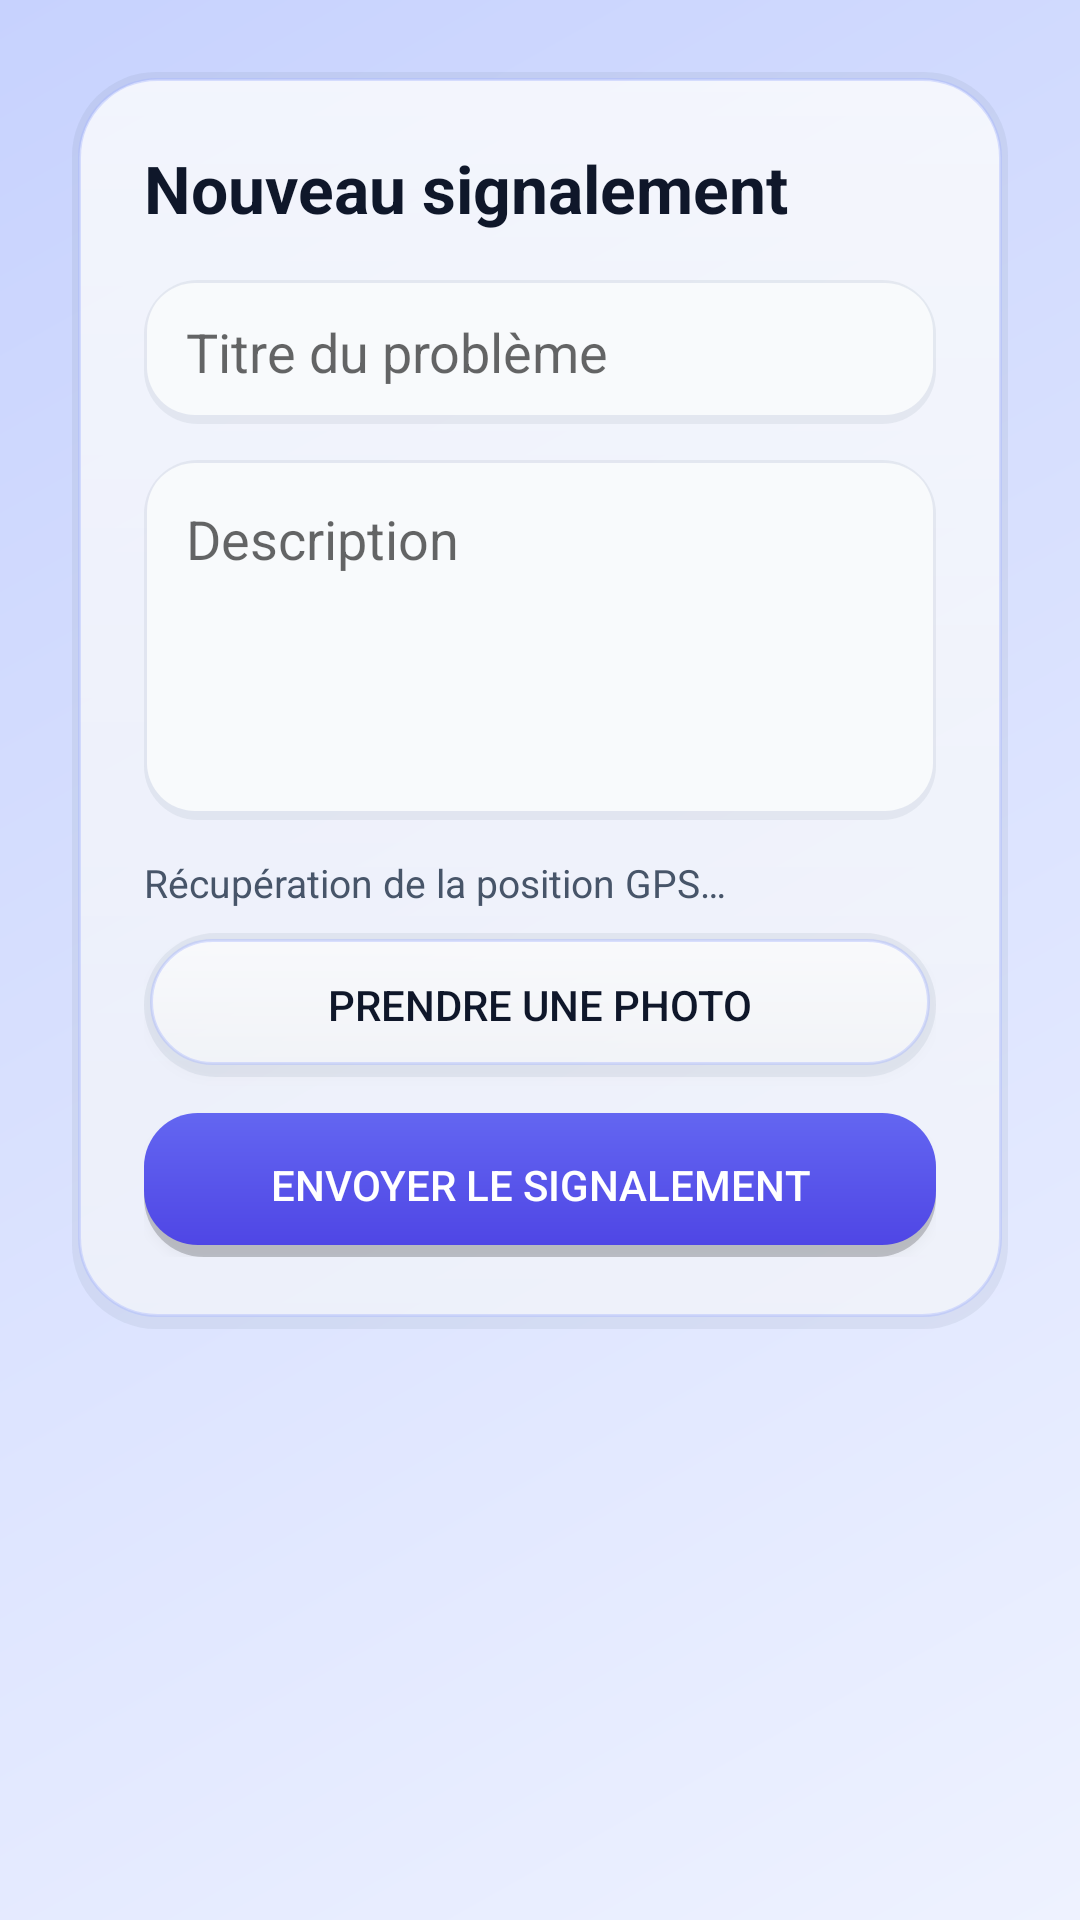

The Android layout XML behind this screen, and the referenced resources:
<!-- AndroidManifest.xml: application theme Theme.SmartCity -->
<!-- res/layout/activity_report.xml -->
<?xml version="1.0" encoding="utf-8"?>
<ScrollView xmlns:android="http://schemas.android.com/apk/res/android"
    android:layout_width="match_parent"
    android:layout_height="match_parent"
    android:background="@drawable/bg_gradient"
    android:padding="24dp">

    <LinearLayout
        android:layout_width="match_parent"
        android:layout_height="wrap_content"
        android:background="@drawable/bg_glass_card"
        android:orientation="vertical"
        android:padding="24dp">

        <TextView
            android:layout_width="wrap_content"
            android:layout_height="wrap_content"
            android:layout_marginBottom="16dp"
            android:text="@string/report_title"
            android:textColor="@color/text_primary"
            android:textSize="22sp"
            android:textStyle="bold" />

        <EditText
            android:id="@+id/inputTitle"
            android:layout_width="match_parent"
            android:layout_height="48dp"
            android:layout_marginBottom="12dp"
            android:background="@drawable/bg_clay_input"
            android:hint="@string/report_title_hint"
            android:paddingHorizontal="14dp"
            android:textColor="@color/input_text" />

        <EditText
            android:id="@+id/inputDescription"
            android:layout_width="match_parent"
            android:layout_height="120dp"
            android:layout_marginBottom="12dp"
            android:background="@drawable/bg_clay_input"
            android:gravity="top"
            android:hint="@string/report_description_hint"
            android:inputType="textMultiLine"
            android:padding="14dp"
            android:textColor="@color/input_text" />

        <TextView
            android:id="@+id/textLocation"
            android:layout_width="match_parent"
            android:layout_height="wrap_content"
            android:layout_marginBottom="8dp"
            android:text="@string/report_location_loading"
            android:textColor="@color/text_secondary"
            android:textSize="13sp" />

        <ImageView
            android:id="@+id/imagePreview"
            android:layout_width="match_parent"
            android:layout_height="160dp"
            android:layout_marginBottom="12dp"
            android:background="@drawable/bg_clay_input"
            android:contentDescription="@string/report_photo_preview"
            android:scaleType="centerCrop"
            android:visibility="gone" />

        <Button
            android:id="@+id/btnTakePhoto"
            android:layout_width="match_parent"
            android:layout_height="wrap_content"
            android:layout_marginBottom="12dp"
            android:background="@drawable/bg_glass_card"
            android:text="@string/report_take_photo"
            android:textColor="@color/text_primary" />

        <Button
            android:id="@+id/btnSubmitReport"
            android:layout_width="match_parent"
            android:layout_height="wrap_content"
            android:background="@drawable/bg_clay_button"
            android:text="@string/report_submit"
            android:textColor="@color/white" />
    </LinearLayout>
</ScrollView>
<!-- resources referenced by this layout -->
<resources>
  <color name="input_text">#1E293B</color>
  <color name="text_primary">#0F172A</color>
  <color name="text_secondary">#475569</color>
  <color name="white">#FFFFFF</color>
  <!-- drawable bg_clay_button (drawable) -->
  <?xml version="1.0" encoding="utf-8"?>
  <layer-list xmlns:android="http://schemas.android.com/apk/res/android">
      <item>
          <shape android:shape="rectangle">
              <solid android:color="#33000000" />
              <corners android:radius="20dp" />
          </shape>
      </item>
      <item android:bottom="4dp">
          <shape android:shape="rectangle">
              <gradient
                  android:angle="90"
                  android:endColor="@color/purple_500"
                  android:startColor="@color/accent"
                  android:type="linear" />
              <corners android:radius="18dp" />
          </shape>
      </item>
  </layer-list>
  <!-- drawable bg_clay_input (drawable) -->
  <?xml version="1.0" encoding="utf-8"?>
  <layer-list xmlns:android="http://schemas.android.com/apk/res/android">
      <item>
          <shape android:shape="rectangle">
              <solid android:color="@color/clay_shadow" />
              <corners android:radius="18dp" />
          </shape>
      </item>
      <item
          android:bottom="3dp"
          android:left="1dp"
          android:right="1dp"
          android:top="1dp">
          <shape android:shape="rectangle">
              <solid android:color="@color/clay_surface" />
              <corners android:radius="16dp" />
          </shape>
      </item>
  </layer-list>
  <!-- drawable bg_gradient (drawable) -->
  <?xml version="1.0" encoding="utf-8"?>
  <shape xmlns:android="http://schemas.android.com/apk/res/android">
      <gradient
          android:angle="135"
          android:endColor="@color/bg_gradient_end"
          android:startColor="@color/bg_gradient_start"
          android:type="linear" />
  </shape>
  <string name="report_description_hint">Description</string>
  <string name="report_location_loading">Récupération de la position GPS…</string>
  <string name="report_photo_preview">Aperçu de la photo</string>
  <string name="report_submit">Envoyer le signalement</string>
  <string name="report_take_photo">Prendre une photo</string>
  <string name="report_title">Nouveau signalement</string>
  <string name="report_title_hint">Titre du problème</string>
  <style name="Theme.SmartCity" parent="Theme.MaterialComponents.DayNight.NoActionBar">
          <item name="colorPrimary">@color/purple_500</item>
          <item name="colorPrimaryVariant">@color/purple_700</item>
          <item name="colorSecondary">@color/teal_200</item>
          <item name="android:statusBarColor">@android:color/transparent</item>
          <item name="android:navigationBarColor">@android:color/transparent</item>
          <item name="android:windowLightStatusBar">true</item>
          <item name="bottomNavigationStyle">@style/Widget.SmartCity.BottomNav</item>
      </style>
  <color name="purple_500">#6366F1</color>
  <color name="accent">#4F46E5</color>
  <color name="clay_shadow">#1A64748B</color>
  <color name="clay_surface">#F8FAFC</color>
  <color name="glass_surface_end">#99FFFFFF</color>
  <color name="glass_surface">#CCFFFFFF</color>
  <color name="glass_stroke">#66A5B4FC</color>
  <color name="bg_gradient_end">#C7D2FE</color>
  <color name="bg_gradient_start">#EEF2FF</color>
  <color name="purple_700">#4F46E5</color>
  <color name="teal_200">#2DD4BF</color>
  <style name="Widget.SmartCity.BottomNav" parent="Widget.MaterialComponents.BottomNavigationView">
          <item name="backgroundTint">@android:color/transparent</item>
      </style>
</resources>
